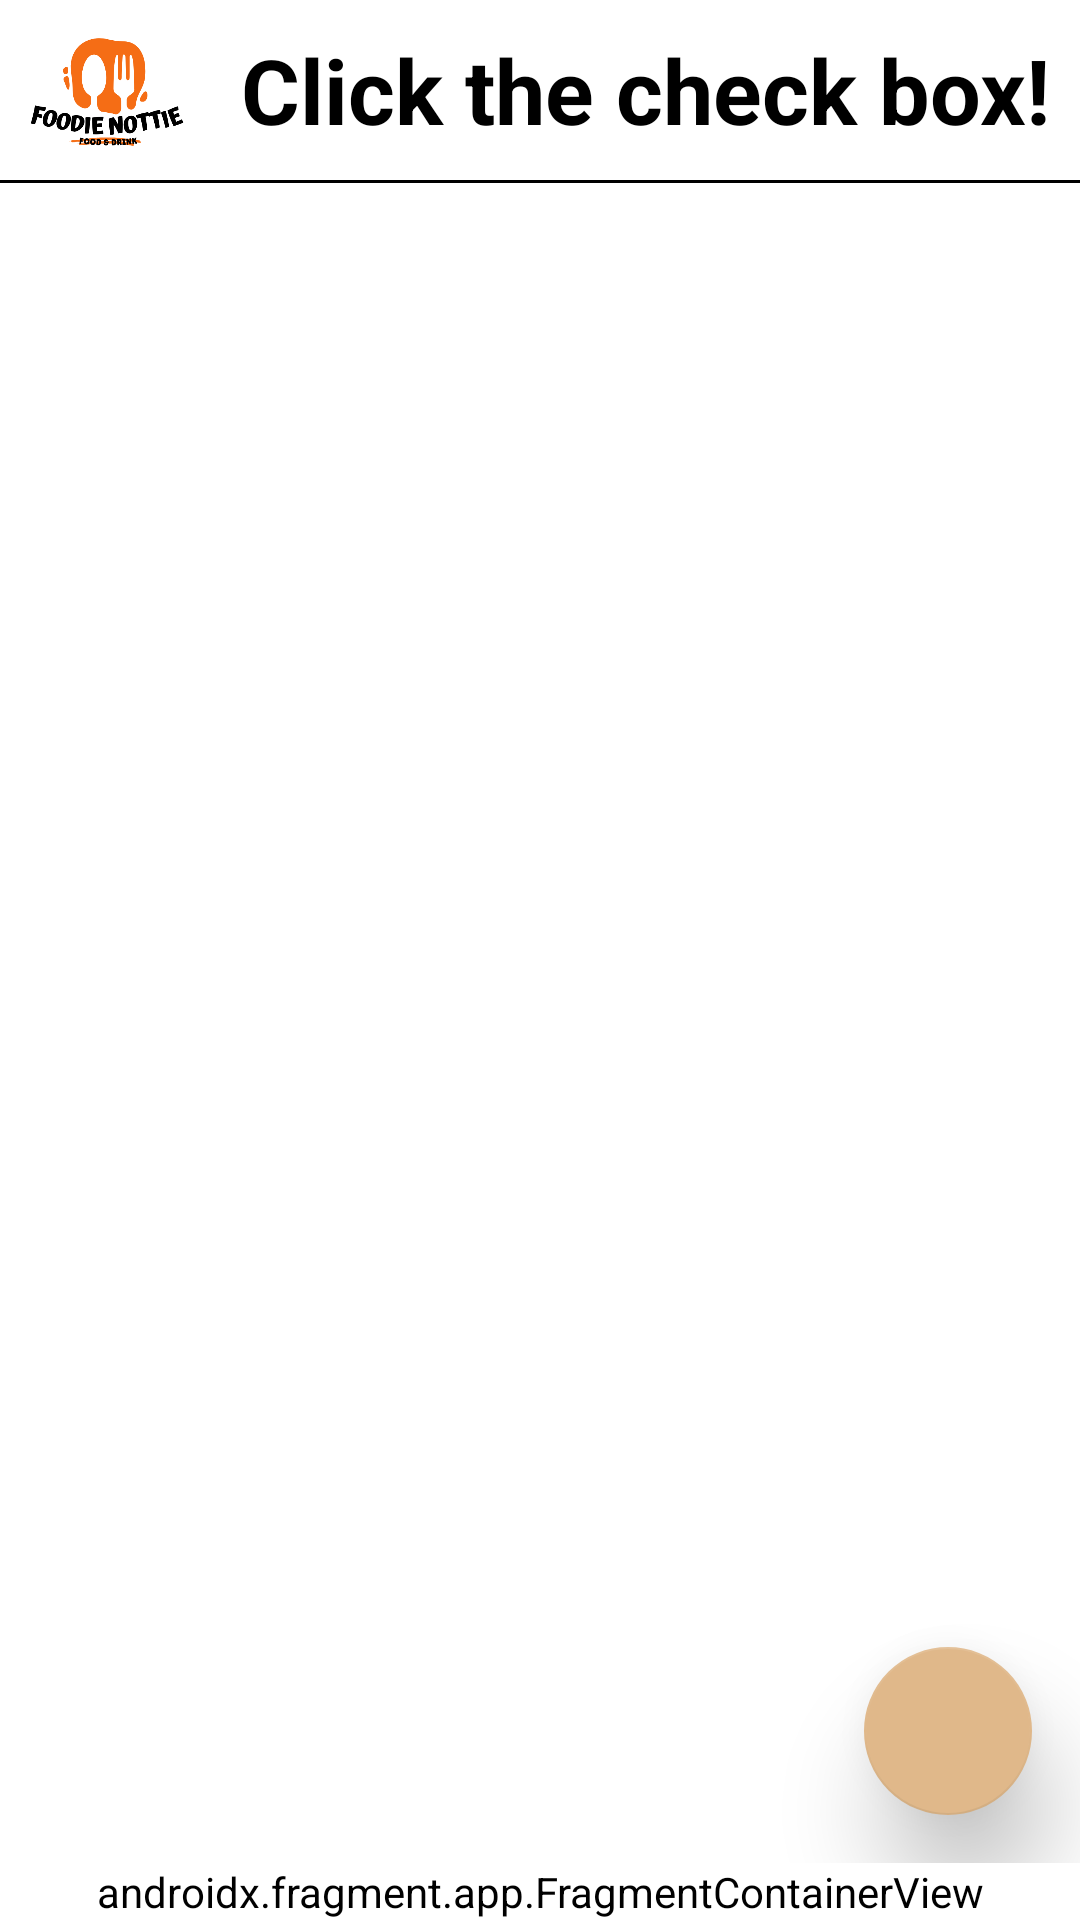

The Android layout XML behind this screen, and the referenced resources:
<!-- AndroidManifest.xml: activity theme Theme.MyApplication -->
<!-- res/layout/activity_main.xml -->
<?xml version="1.0" encoding="utf-8"?>
<androidx.coordinatorlayout.widget.CoordinatorLayout
        xmlns:tools="http://schemas.android.com/tools"
        xmlns:android="http://schemas.android.com/apk/res/android"
        xmlns:app="http://schemas.android.com/apk/res-auto"
        android:layout_width="match_parent"
        android:layout_height="match_parent">
    <LinearLayout
            android:layout_width="match_parent"
            android:layout_height="match_parent"
            tools:context=".view.main.MainActivity"
            android:orientation="vertical">

        <androidx.constraintlayout.widget.ConstraintLayout
                android:layout_width="match_parent"
                android:layout_height="60dp"
                app:layout_constraintTop_toTopOf="parent"
                android:id="@+id/topBar">
            <ImageView
                    android:src="@drawable/foodie_nottie_logo"
                    android:layout_width="70dp"
                    android:layout_height="wrap_content"
                    android:id="@+id/foodienottieLogo"
                    app:layout_constraintTop_toTopOf="parent"
                    app:layout_constraintStart_toStartOf="parent"/>

            <TextView
                    android:id="@+id/checkboxText"
                    android:layout_width="wrap_content"
                    android:layout_height="match_parent"
                    app:layout_constraintTop_toTopOf="parent"
                    app:layout_constraintStart_toEndOf="@+id/foodienottieLogo"
                    app:layout_constraintEnd_toStartOf="@+id/logoutBtn"
                    android:textSize="30dp"
                    android:gravity="center"
                    android:textStyle="bold"
                    android:textColor="@color/black"
                    android:text="Click the check box!"

            />
            <ImageView
                    android:id="@+id/logoutBtn"
                    android:layout_width="wrap_content"
                    android:layout_height="match_parent"
                    android:src="@drawable/baseline_logout_black_24dp"
                    app:layout_constraintEnd_toEndOf="parent"
                    app:layout_constraintTop_toTopOf="parent"
            />

        </androidx.constraintlayout.widget.ConstraintLayout>

        <LinearLayout android:layout_width="match_parent"
                      android:layout_height="1dp"
                      app:layout_constraintTop_toBottomOf="@+id/topBar"
                      android:background="@color/black">
        </LinearLayout>
        <FrameLayout
                android:layout_width="match_parent"
                android:layout_height="0dp"
                android:layout_weight="1" >
            <ScrollView
                    android:layout_width="match_parent"
                    android:layout_height="match_parent">
                <androidx.recyclerview.widget.RecyclerView
                    android:id="@+id/mnRestaurantList"
                    android:layout_width="match_parent"
                    android:layout_height="wrap_content"
                    app:layoutManager="androidx.recyclerview.widget.LinearLayoutManager"
                    app:layout_constraintTop_toBottomOf="@id/topBar"
                    app:layout_constraintBottom_toTopOf="@+id/fragmentContainerView"
                    tools:listitem="@layout/restaurant_item"
                 />
            </ScrollView>

            <com.google.android.material.floatingactionbutton.FloatingActionButton
                    android:src="@drawable/baseline_check_circle_black_24dp"
                    android:layout_width="wrap_content"
                    android:layout_height="wrap_content"
                    app:backgroundTint="@color/maincolor"
                    android:layout_margin="16dp"
                    android:layout_gravity="bottom|end"
                    app:elevation="20dp"
                    app:fabSize="auto"
                    android:id="@+id/checkbox"/>

        </FrameLayout>
        <androidx.fragment.app.FragmentContainerView
                android:name="androidx.navigation.fragment.NavHostFragment"
                android:layout_width="match_parent"
                android:layout_height="wrap_content"
                app:navGraph="@navigation/main_nav"
                app:defaultNavHost="true"
                android:id="@+id/fragmentContainerView"
                android:layout_gravity="center|bottom"
        />
    </LinearLayout>
</androidx.coordinatorlayout.widget.CoordinatorLayout>
<!-- res/layout/restaurant_item.xml (included above) -->
<?xml version="1.0" encoding="utf-8"?>
<androidx.constraintlayout.widget.ConstraintLayout
        xmlns:android="http://schemas.android.com/apk/res/android"
        android:layout_width="match_parent"
        android:layout_height="200dp"
        xmlns:app="http://schemas.android.com/apk/res-auto" >

    <androidx.cardview.widget.CardView
            android:layout_width="match_parent"
            android:layout_height="match_parent"
            android:layout_margin="10dp">

        <androidx.constraintlayout.widget.ConstraintLayout
                android:layout_width="match_parent"
                android:layout_height="match_parent"
                android:id="@+id/restaurantItem"
        >

        <ImageView
                android:id="@+id/ivThumbnail"
                android:layout_width="400px"
                android:layout_height="400px"
                android:padding="5dp"
                app:layout_constraintStart_toStartOf="parent"
                app:layout_constraintTop_toTopOf="parent"
                app:layout_constraintBottom_toBottomOf="parent"
                android:src="@drawable/restaurant" />

        <TextView
                android:id="@+id/tvTitle"
                android:layout_width="0dp"
                android:layout_height="wrap_content"
                android:layout_marginTop="20dp"
                android:breakStrategy="simple"
                android:paddingHorizontal="5dp"
                android:textColor="@color/black"
                android:textSize="25sp"
                app:layout_constraintStart_toEndOf="@id/ivThumbnail"
                app:layout_constraintTop_toTopOf="@id/ivThumbnail"
                app:layout_constraintEnd_toEndOf="parent"
                android:text="Restaurant Name"
                />

            <ImageView
                    android:src="@drawable/baseline_favorite_black_24dp"
                    android:id="@+id/ivFavorite"
                    android:layout_width="wrap_content"
                    android:layout_height="wrap_content"
                    app:layout_constraintBottom_toBottomOf="@id/ivThumbnail"
                    app:layout_constraintStart_toStartOf="@id/tvTitle"
                    android:layout_marginStart="170dp"
                    android:visibility="invisible"
            />

            <ImageView
                android:id="@+id/ivStar"
                android:layout_width="25dp"
                android:layout_height="25dp"
                android:layout_marginBottom="20dp"
                android:src="@drawable/baseline_star_rate_black_24dp"
                app:layout_constraintBottom_toBottomOf="@id/ivThumbnail"
                app:layout_constraintStart_toStartOf="@id/tvTitle" />

        <TextView
                android:id="@+id/tvScore"
                android:layout_width="wrap_content"
                android:layout_height="wrap_content"
                android:layout_marginStart="5dp"
                android:textSize="14sp"
                app:layout_constraintBottom_toBottomOf="@id/ivStar"
                app:layout_constraintStart_toEndOf="@id/ivStar"
                app:layout_constraintTop_toTopOf="@id/ivStar"
                android:text="ratings" />

        </androidx.constraintlayout.widget.ConstraintLayout>
    </androidx.cardview.widget.CardView>
</androidx.constraintlayout.widget.ConstraintLayout>
<!-- resources referenced by this layout -->
<resources>
  <color name="black">#FF000000</color>
  <color name="maincolor">#e0b88a </color>
  <!-- drawable foodie_nottie_logo: png bitmap (drawable, 33263 bytes) -->
  <!-- drawable restaurant: jpg bitmap (drawable, 34757 bytes) -->
  <style name="Theme.MyApplication" parent="Theme.AppCompat.Light.NoActionBar">
          <item name="android:background">#ffffff</item>
      </style>
</resources>
